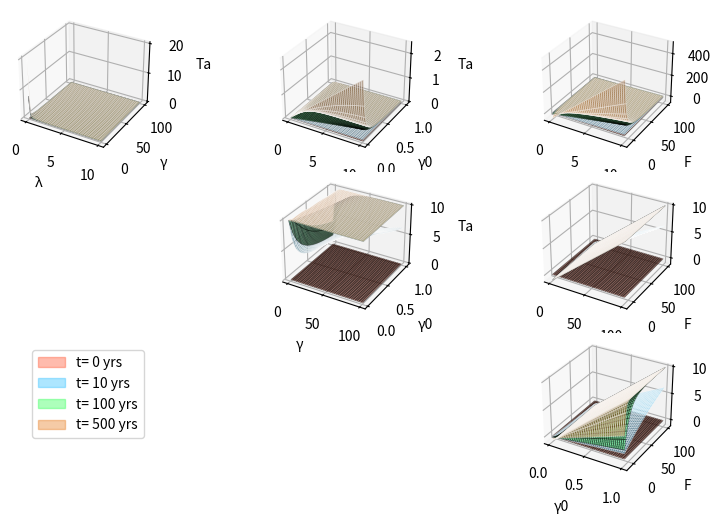
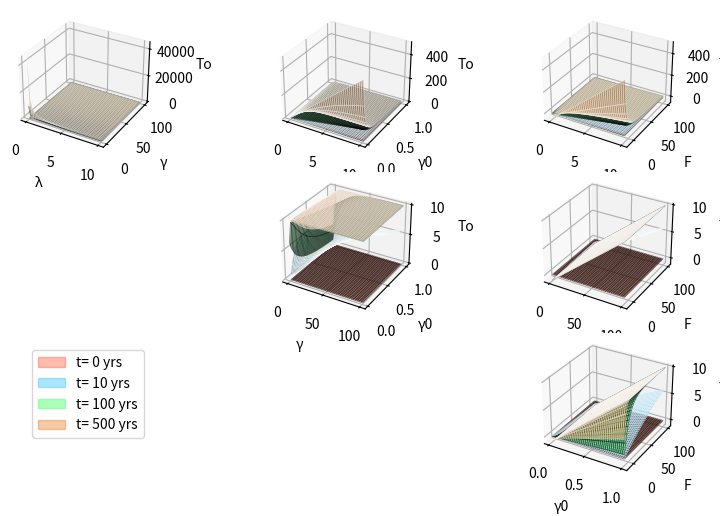
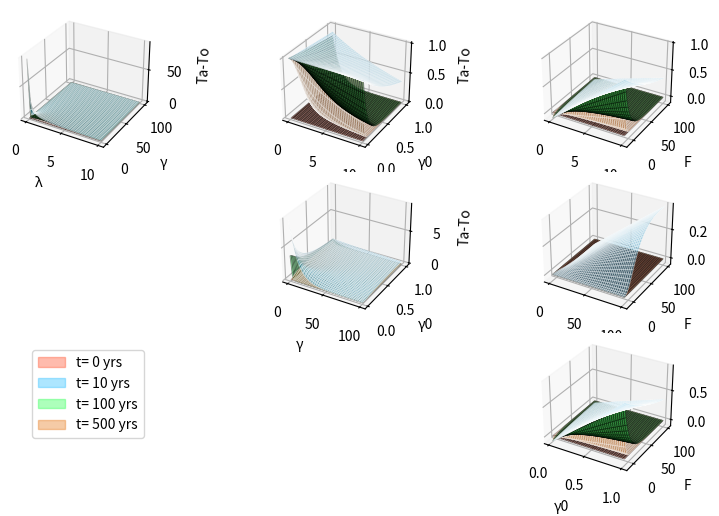

Recreate these plots in Python, in order.
import numpy as np
import matplotlib.pyplot as plt
import matplotlib.patches as mpatches

# Function to compute climate model


def model(x, t):
    λ, γ, γ0, F = x

 # General parameters
    b = λ + γ + γ0
    b_star = λ + γ - γ0
    delta = b*b - 4 * λ * γ0

    # Mode parameters (Fast and Slow)
    τ_f = (b - np.sqrt(delta)) / (2 * γ0 * λ)
    τ_s = (b + np.sqrt(delta)) / (2 * γ0 * λ)

    φ_s = 1 / (2 * γ) * (b_star + np.sqrt(delta))
    φ_f = 1 / (2 * γ) * (b_star - np.sqrt(delta))

    a_f = φ_s * τ_f * λ / (φ_s - φ_f)
    l_f = a_f * τ_f * λ / (1 + γ/γ0)

    a_s = -φ_f * τ_s * λ / (φ_s - φ_f)
    l_s = a_s * τ_s * λ / (1 + γ/γ0)

    # defining ODEs solutions
    Ta = F/λ*(a_f*(1-np.exp((-1/τ_f)*t)) + a_s*(1-np.exp((-1/τ_s)*t)))
    To = F/λ*(a_f*φ_f*(1-np.exp((-1/τ_f)*t)) + φ_s*a_s*(1-np.exp((-1/τ_s)*t)))

    return Ta, To


def Ta(x, t):
    return model(x, t)[0]


def To(x, t):
    return model(x, t)[1]


def diff(x, t):
    return Ta(x, t)-To(x, t)


# Define the parameter ranges for λ, γ, γ0, F and the time points
times = [0, 10, 100, 500]  # years
parameter_ranges = [np.linspace(0.0001, 10, 40), np.linspace(0.1, 100, 40), np.linspace(
    0.01, 1, 40), np.linspace(-10, 100, 40)]  # λ, γ, γ0, F
x0 = [1.3/8, 0.0875, 0.007, 0.4875]  # λ, γ, γ0, F initial values

#colors = ['#FF5733', '#33C1FF', '#33FF57', '#FFFF33']
colors = ['#FF5733', '#33C1FF', '#33FF57', '#E67E22']
#colors = ['#E74C3C', '#27AE60', '#3498DB', '#E67E22']  # Red, Green, Blue, Orange
edge_colors = ['black', 'white']
labels = ['λ', 'γ', 'γ0', 'F']

# Function to create individual 3D projection


def create_3D_projection(ax, paramX_index, paramY_index, z_label, function):
    x_vals = parameter_ranges[paramX_index]
    y_vals = parameter_ranges[paramY_index]
    X, Y = np.meshgrid(x_vals, y_vals)

    for time_idx, t in enumerate(times):
        Z = np.zeros_like(X)

        for i in range(X.shape[1]):  # Iterate over the columns (x-values)
            for j in range(X.shape[0]):
                params = x0
                params[paramX_index] = x_vals[i]
                params[paramY_index] = y_vals[j]
                Z[i, j] = function(params, t)
        edge_color = edge_colors[time_idx % len(edge_colors)]
        # Plot the surface with a specific color, subtle grid, and no edge lines
        ax.plot_surface(
            X, Y, Z, color=colors[time_idx], alpha=0.4, edgecolor=edge_color, linewidth=0.6)

    ax.set_xlabel(labels[paramX_index])
    ax.set_ylabel(labels[paramY_index])
    ax.set_zlabel(z_label)
    ax.grid(True, linestyle=':', linewidth=0.5, color='gray')

# Create the triangular layout for the projections


def triangular_layout(function, label):
    fig = plt.figure(figsize=(8, 5))
    subplots = []
    for i in [1, 2, 3, 5, 6, 9]:
        subplots.append(fig.add_subplot(3, 3, i, projection='3d'))
    sublot_index = 0
    for paramX_index in range(3):
        for paramY_index in range(paramX_index+1, 4):
            create_3D_projection(
                subplots[sublot_index], paramX_index, paramY_index, label, function)
            sublot_index += 1

    # Adjust spacing to bring the first row closer to the title and increase space between rows
    plt.subplots_adjust(wspace=0.3, hspace=2.)
    plt.tight_layout(rect=[0, 0, 1, 1])
    legend_patches = [
        mpatches.Patch(
            color=colors[idx], label=f't= {times[idx]} yrs', alpha=0.4, edgecolor='gray')
        for idx in range(len(times))
    ]
    fig.legend(handles=legend_patches, loc='lower left',
               bbox_to_anchor=(0.1, 0.1))
    plt.show()


# Generate the triangular layout for Ta and To
triangular_layout(Ta, 'Ta')
triangular_layout(To, 'To')
triangular_layout(diff, 'Ta-To')

# Generate the grid layout for Ta and To
# grid_layout('Ta')
# grid_layout('To')
